Dataset: datasets_post (GitHub, Ultraleow/Covid19-chest-classification-using-DL-image-processing). Classes: COVID-19 negative, COVID-19 positive.

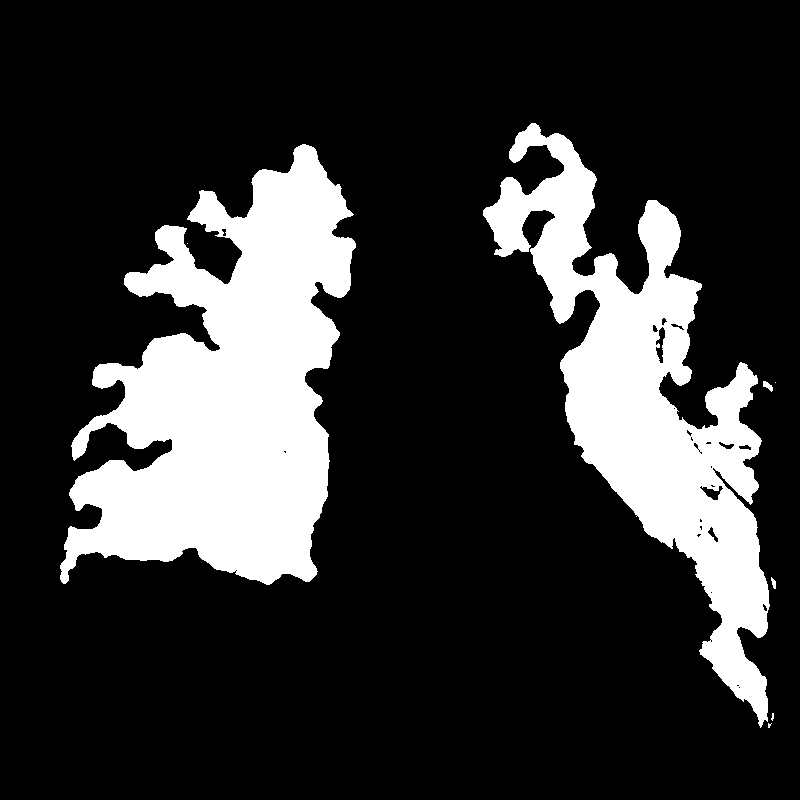
Label: COVID-19 positive

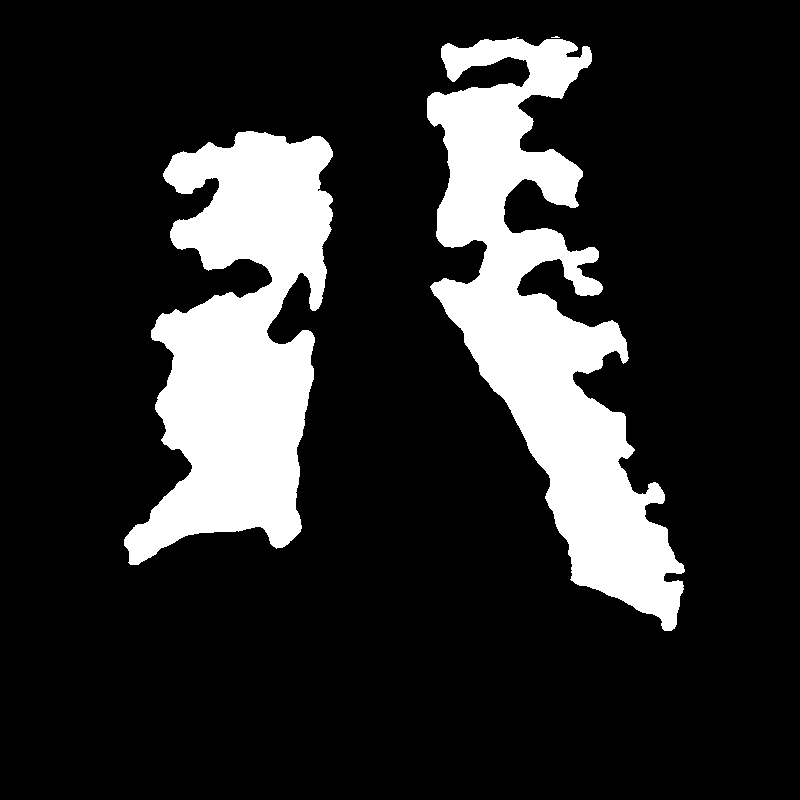
Label: COVID-19 negative

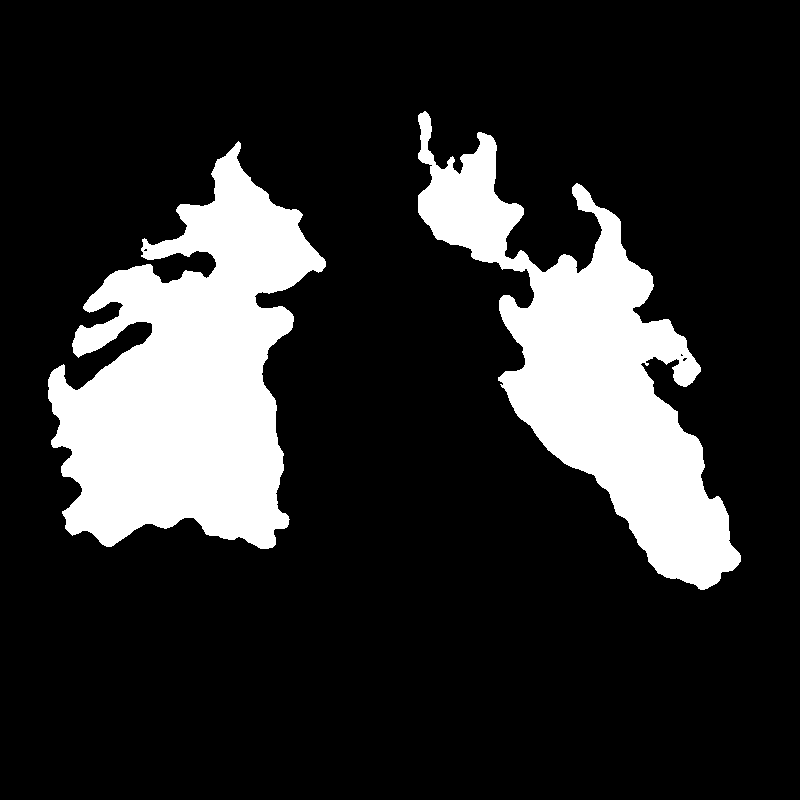
Label: COVID-19 positive

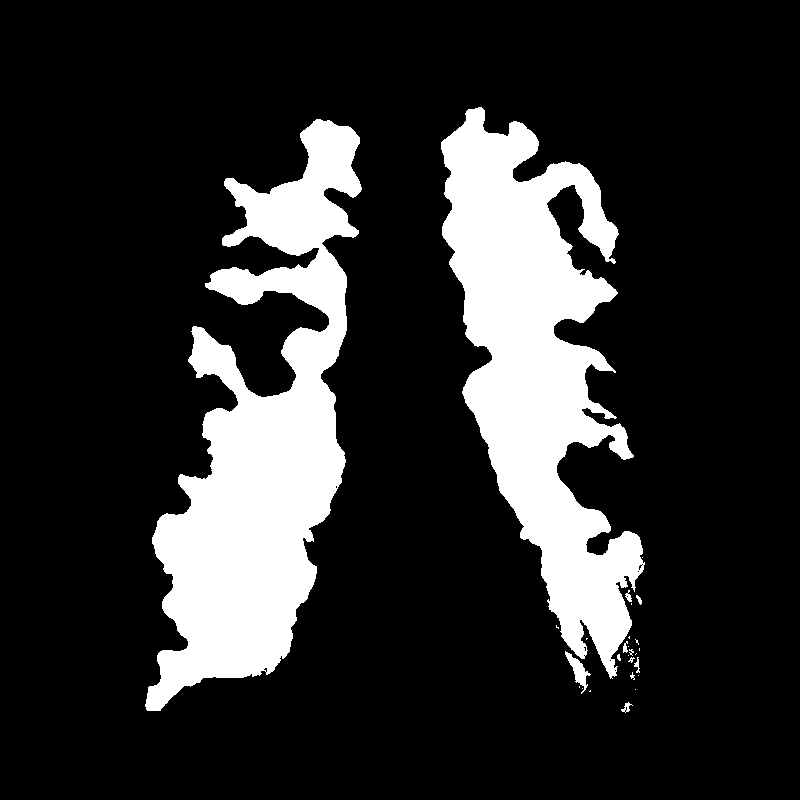
Label: COVID-19 negative

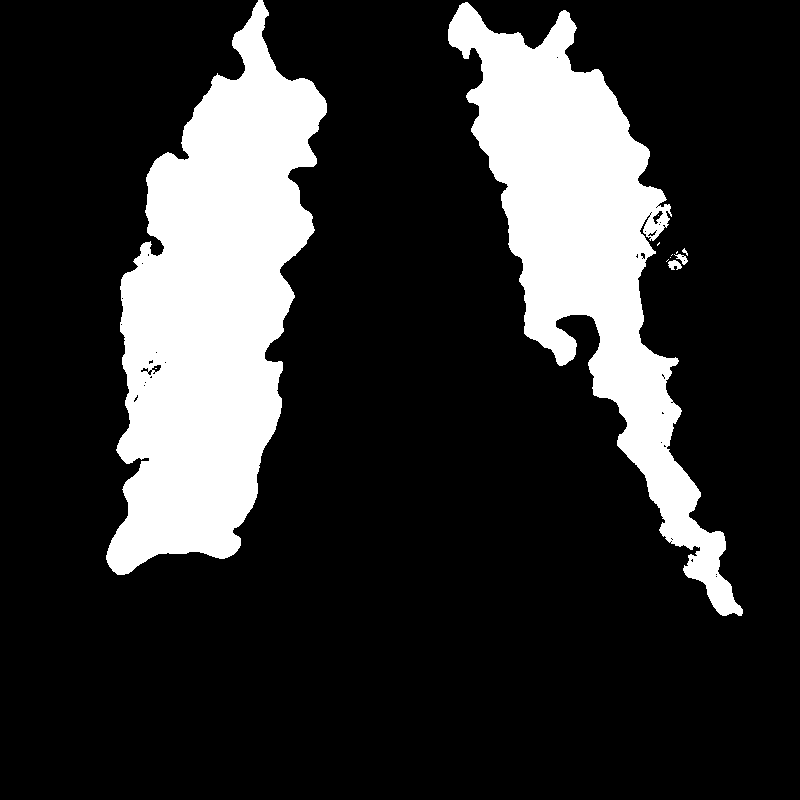
Label: COVID-19 positive

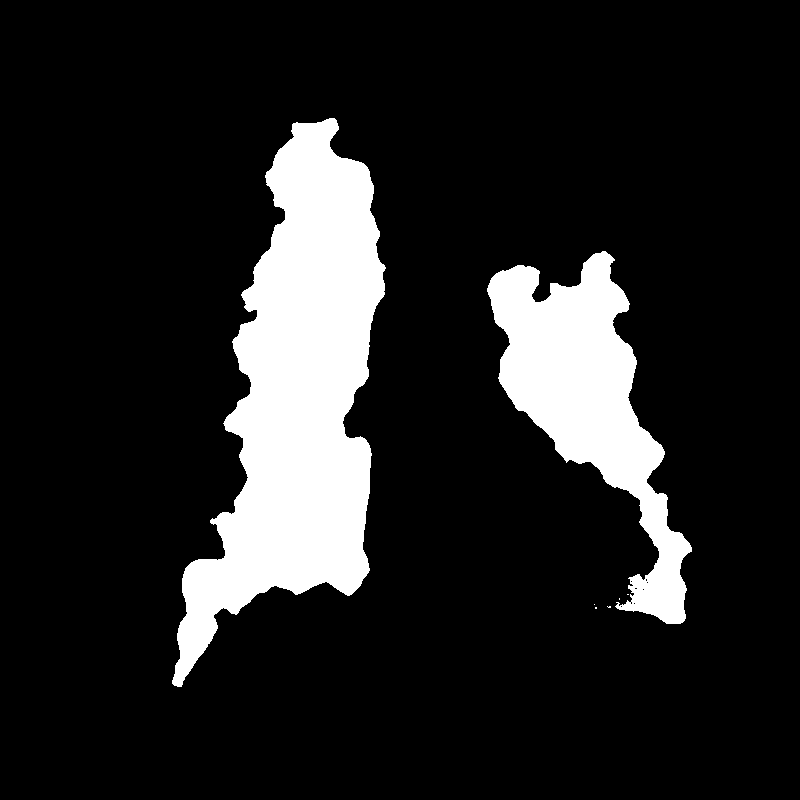
Label: COVID-19 negative
